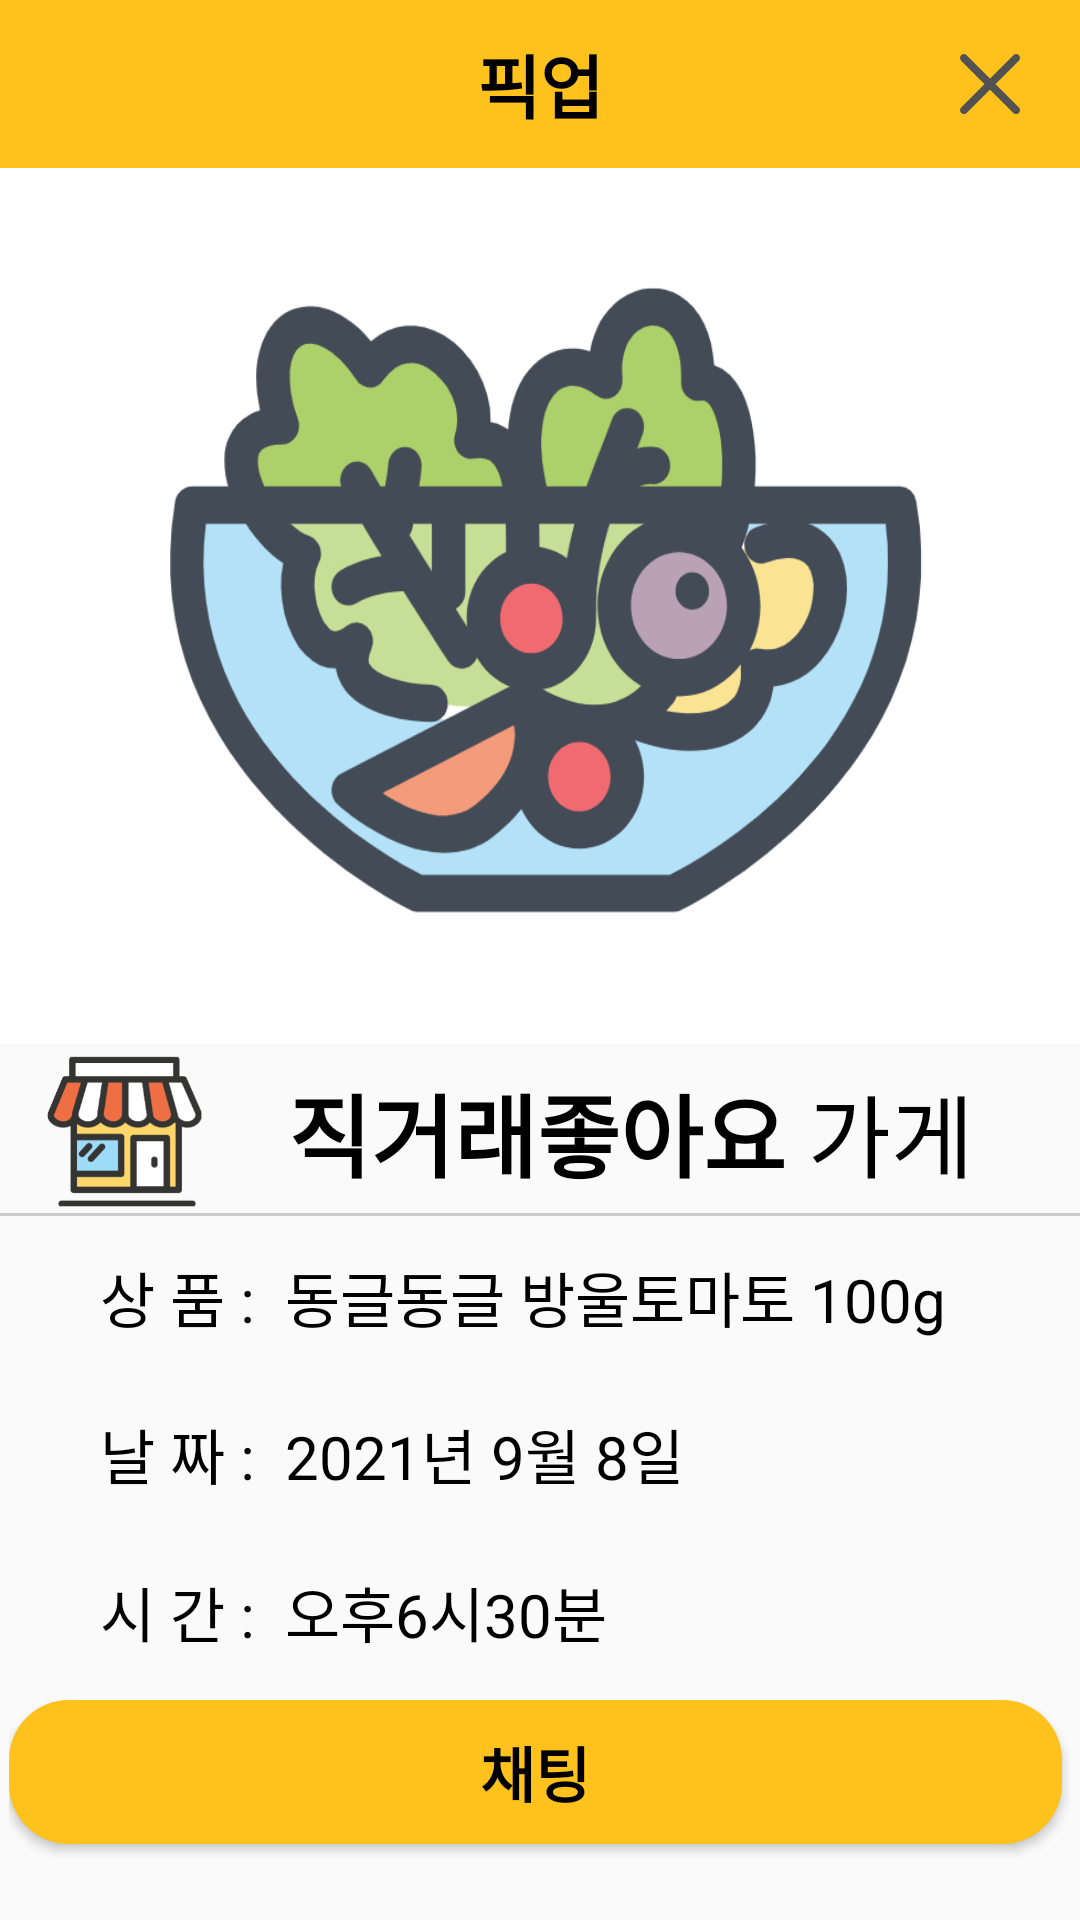

Android layout source for this screen:
<!-- AndroidManifest.xml: application theme Theme.KBC -->
<!-- res/layout/personal_pickup_detail.xml -->
<?xml version="1.0" encoding="utf-8"?>
<LinearLayout xmlns:android="http://schemas.android.com/apk/res/android"
    xmlns:app="http://schemas.android.com/apk/res-auto"
    xmlns:tools="http://schemas.android.com/tools"
    android:layout_width="match_parent"
    android:layout_height="match_parent"
    android:orientation="vertical"
    android:weightSum="1"
    tools:context=".Pickup.Personal_PickupDetailActivity">


    <androidx.appcompat.widget.Toolbar
        android:id="@+id/storemanager_information"
        android:layout_width="match_parent"
        android:layout_height="wrap_content"
        android:background="@color/icon_color2">

        <TextView
            android:layout_width="wrap_content"
            android:layout_height="wrap_content"
            android:layout_gravity="center"
            android:text="픽업"
            android:textColor="@color/black"
            android:textSize="23dp"
            android:textStyle="bold" />

        <ImageButton
            android:id="@+id/pickupCloseBtn"
            android:layout_width="wrap_content"
            android:layout_height="wrap_content"
            android:layout_gravity="right"
            android:layout_marginRight="20dp"
            android:background="@android:color/transparent"
            android:src="@drawable/ic_close"
            android:onClick="click_back"/>
    </androidx.appcompat.widget.Toolbar>

    <ImageView
        android:id="@+id/imageView_PickUpDetail"
        android:layout_width="match_parent"
        android:layout_weight="0.5"
        android:layout_height="0dp"
        android:src="@drawable/product_image"
        android:scaleType="fitXY"/>

    
    <LinearLayout
        android:layout_width="match_parent"
        android:layout_height="0dp"
        android:gravity="center"
        android:orientation="horizontal"
        android:layout_weight="0.1"
        android:padding="2dp"
        android:background="@drawable/boundary">

        <ImageView
            android:layout_width="0dp"
            android:layout_height="wrap_content"
            android:layout_weight="0.2"
            android:padding="2dp"
            android:src="@drawable/image_store"></ImageView>

        <LinearLayout
            android:layout_width="0dp"
            android:layout_height="wrap_content"
            android:layout_weight="0.7"
            android:gravity="left">

            <TextView
                android:id="@+id/storeName3"
                android:layout_width="wrap_content"
                android:layout_height="wrap_content"
                android:paddingStart="15dp"
                android:text="직거래좋아요"
                android:textColor="@color/black"
                android:textSize="30sp"
                android:textStyle="bold"></TextView>

            <TextView
                android:layout_width="wrap_content"
                android:layout_height="wrap_content"
                android:text=" 가게"
                android:textColor="@color/black"
                android:textSize="30sp"></TextView>
        </LinearLayout>
    </LinearLayout>

    <LinearLayout
        android:layout_width="match_parent"
        android:layout_height="0dp"
        android:orientation="horizontal"
        android:layout_weight="0.09"
        android:gravity="center"
        android:padding="10dp">

        <TextView
            android:layout_width="0dp"
            android:layout_height="wrap_content"
            android:layout_weight="0.25"
            android:gravity="right"
            android:text=" 상 품 :  "
            android:textColor="@color/black"
            android:textSize="20sp"></TextView>

        <TextView
            android:id="@+id/productNameInPickupDetail3"
            android:layout_width="0dp"
            android:layout_height="wrap_content"
            android:layout_weight="0.75"
            android:text="동글동글 방울토마토 100g"
            android:textColor="@color/black"
            android:textSize="20sp"></TextView>
    </LinearLayout>

    <LinearLayout
        android:layout_width="match_parent"
        android:layout_height="0dp"
        android:orientation="horizontal"
        android:layout_weight="0.09"
        android:gravity="center"
        android:padding="10dp">

        <TextView
            android:layout_width="0dp"
            android:layout_height="wrap_content"
            android:layout_weight="0.25"
            android:gravity="right"
            android:text=" 날 짜 :  "
            android:textColor="@color/black"
            android:textSize="20sp"></TextView>

        <TextView
            android:id="@+id/producDateInPickupDetail3"
            android:layout_width="0dp"
            android:layout_height="wrap_content"
            android:layout_weight="0.75"
            android:text="2021년 9월 8일"
            android:textColor="@color/black"
            android:textSize="20sp"></TextView>
    </LinearLayout>

    <LinearLayout
        android:layout_width="match_parent"
        android:layout_height="0dp"
        android:orientation="horizontal"
        android:layout_weight="0.09"
        android:gravity="center"
        android:padding="10dp">

        <TextView
            android:layout_width="0dp"
            android:layout_height="wrap_content"
            android:layout_weight="0.25"
            android:gravity="right"
            android:text=" 시 간 :  "
            android:textColor="@color/black"
            android:textSize="20sp"></TextView>

        <TextView
            android:id="@+id/productTimeInPickupDetail3"
            android:layout_width="0dp"
            android:layout_height="wrap_content"
            android:layout_weight="0.75"
            android:text="오후6시30분"
            android:textColor="@color/black"
            android:textSize="20sp"></TextView>
    </LinearLayout>



    <LinearLayout
        android:layout_width="match_parent"
        android:layout_height="0dp"
        android:orientation="horizontal"
        android:layout_weight="0.1"
        android:padding="3dp">

        <Button
            android:id="@+id/chattingBtn"
            android:layout_width="0dp"
            android:layout_height="wrap_content"
            android:layout_marginRight="3dp"
            android:layout_weight="0.5"
            android:background="@drawable/radius"
            android:text="채팅"
            android:textColor="@color/black"
            android:textSize="20dp"
            android:textStyle="bold"
            ></Button>
    </LinearLayout>
</LinearLayout>
<!-- resources referenced by this layout -->
<resources>
  <color name="black">#FF000000</color>
  <color name="icon_color2">#FFC11B</color>
  <!-- drawable boundary (drawable) -->
  <?xml version="1.0" encoding="utf-8"?>
  <layer-list xmlns:android="http://schemas.android.com/apk/res/android">
      <item
          android:bottom ="1dp"
          android:left ="-5dp"
          android:right="-5dp"
          android:top="-5dp"    >
          <shape android:shape="rectangle">
              <stroke android:color="@color/boundary"
                  android:width="1dp"/>
          </shape>
      </item>
  </layer-list>
  <!-- drawable ic_close (drawable) -->
  <vector android:height="20dp" android:viewportHeight="329"
      android:viewportWidth="329.26932" android:width="20dp" xmlns:android="http://schemas.android.com/apk/res/android">
      <path android:fillColor="#525252" android:pathData="m194.801,164.77 l128.211,-128.215c8.344,-8.34 8.344,-21.824 0,-30.164 -8.34,-8.34 -21.824,-8.34 -30.164,0l-128.215,128.215 -128.211,-128.215c-8.344,-8.34 -21.824,-8.34 -30.164,0 -8.344,8.34 -8.344,21.824 0,30.164l128.211,128.215 -128.211,128.215c-8.344,8.34 -8.344,21.824 0,30.164 4.156,4.16 9.621,6.25 15.082,6.25 5.461,0 10.922,-2.09 15.082,-6.25l128.211,-128.215 128.215,128.215c4.16,4.16 9.621,6.25 15.082,6.25 5.461,0 10.922,-2.09 15.082,-6.25 8.344,-8.34 8.344,-21.824 0,-30.164zM194.801,164.77"/>
  </vector>
  <!-- drawable image_store: png bitmap (drawable, 13433 bytes) -->
  <!-- drawable product_image: png bitmap (drawable, 78975 bytes) -->
  <!-- drawable radius (drawable) -->
  <?xml version="1.0" encoding="utf-8"?>
  <shape xmlns:android="http://schemas.android.com/apk/res/android"
      android:shape="rectangle" android:padding = "10dp">
      <solid android:color="#ffc11b"></solid>
      <corners
          android:bottomLeftRadius="20dp"
          android:bottomRightRadius="20dp"
          android:topLeftRadius="20dp"
          android:topRightRadius="20dp"></corners>
      </shape>
  <style name="Theme.KBC" parent="Theme.AppCompat.Light.NoActionBar">
          
          <item name="colorPrimary">@color/purple_500</item>
          <item name="colorPrimaryVariant">@color/purple_700</item>
          <item name="colorOnPrimary">@color/white</item>
          
          <item name="colorSecondary">@color/teal_200</item>
          <item name="colorSecondaryVariant">@color/teal_700</item>
          <item name="colorOnSecondary">@color/black</item>
          
          <item name="android:statusBarColor" tools:targetApi="l">?attr/colorPrimaryVariant</item>
          
          <item name="windowActionBar">false</item>
          <item name="windowNoTitle">true</item>
  
      </style>
  <color name="boundary">#C9C9C9</color>
  <color name="purple_500">#FF6200EE</color>
  <color name="purple_700">#FF3700B3</color>
  <color name="white">#FFFFFFFF</color>
  <color name="teal_200">#FF03DAC5</color>
  <color name="teal_700">#FF018786</color>
</resources>
